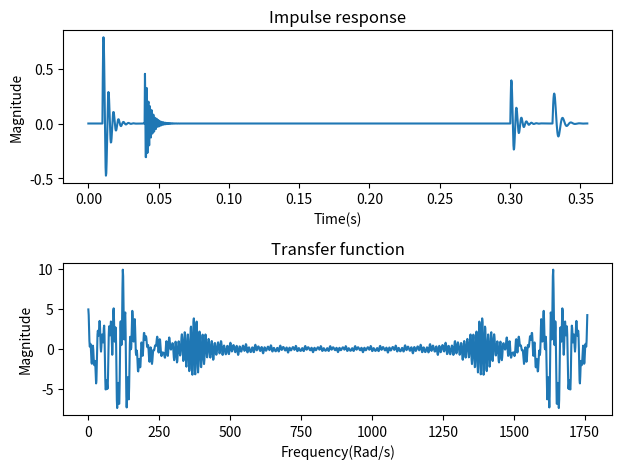

This figure's Python source:
import numpy as np
import matplotlib.pyplot as plt
from scipy.signal import butter, TransferFunction, lsim, tf2zpk
from scipy import signal
from scipy.io import wavfile
from scipy.fft import fft,ifft
Fs = 4000
Ts = 1/Fs


def Transfer(duration,frequency,relative_amplitude,delay):
    a = 1/duration
    omega = 2*np.pi*frequency
    system = TransferFunction([0,0,omega*relative_amplitude],[1,2*a,a**2+omega**2])
    t, h_almost = signal.impulse(system) # impulse response
    print(t.shape)
    h = np.concatenate((np.zeros(int(delay*Fs)),h_almost))
    #t = np.linspace(0,len(t)+delay*Fs,len(h))
    #print(f"tconcatenated:{t.shape}")
    #print(t.shape)
    #w, H = signal.freqresp(system) # Frequency response
    #H = fft(h)
    #w = np.linspace(0,2*np.pi*frequency,len(H))
    return h

def zero_pad_arrays(t1,t2,t3,t4):
    mlen = max(map(len, [t1, t2, t3,t4]))
    t1_new = np.concatenate((t1,np.zeros(mlen-len(t1))))
    t2_new = np.concatenate((t2,np.zeros(mlen-len(t2))))
    t3_new = np.concatenate((t3,np.zeros(mlen-len(t3))))
    t4_new = np.concatenate((t4,np.zeros(mlen-len(t4))))
    return t1_new, t2_new, t3_new, t4_new

# t_M,h_M,w_M,H_M = Transfer(0.02,50,1,0.01)
# t_T,h_T,w_T,H_T = Transfer(0.02,150,0.5,0.04)
# t_A,h_A,w_A,H_A = Transfer(0.02,50,0.5,0.3)
# t_P,h_P,w_P,H_P = Transfer(0.02,30,0.4,0.33)
# print(np.shape(t_M))
# t_M,t_T,t_A,t_P = zero_pad_arrays(t_M,t_T,t_A,t_P)
# h_M,h_T,h_A,h_P = zero_pad_arrays(h_M,h_T,h_A,h_P)
# w_M,w_T,w_A,w_P = zero_pad_arrays(w_M,w_T,w_A,w_P)
# H_M,H_T,H_A,H_P = zero_pad_arrays(H_M,H_T,H_A,H_P)

h_M = Transfer(0.02,50,1,0.01)
h_T = Transfer(0.02,150,0.5,0.04)
h_A = Transfer(0.02,50,0.5,0.3)
h_P = Transfer(0.02,30,0.4,0.33)

h_M,h_T,h_A,h_P = zero_pad_arrays(h_M,h_T,h_A,h_P)

# t = t_M+t_T+t_A+t_P
# h = h_M+h_T+h_A+h_P
# w = w_M+w_T+w_A+w_P
# H = H_M+H_T+H_A+H_P

htotal = h_M+h_T+h_A+h_P
Htotal = fft(htotal)

t = np.linspace(0,len(htotal)/Fs,len(htotal))
w = np.linspace(0,2*np.pi*280,len(Htotal))

plt.subplot(211)
plt.plot(t,htotal)
plt.xlabel("Time(s)")
plt.ylabel("Magnitude")
plt.title("Impulse response")
#plt.xlim(0 ,3)
plt.tight_layout()

plt.subplot(212)
plt.plot(w,Htotal)
plt.xlabel("Frequency(Rad/s)")
plt.ylabel("Magnitude")
plt.title("Transfer function")
#plt.xlim(0,20)
plt.show()
plt.tight_layout()